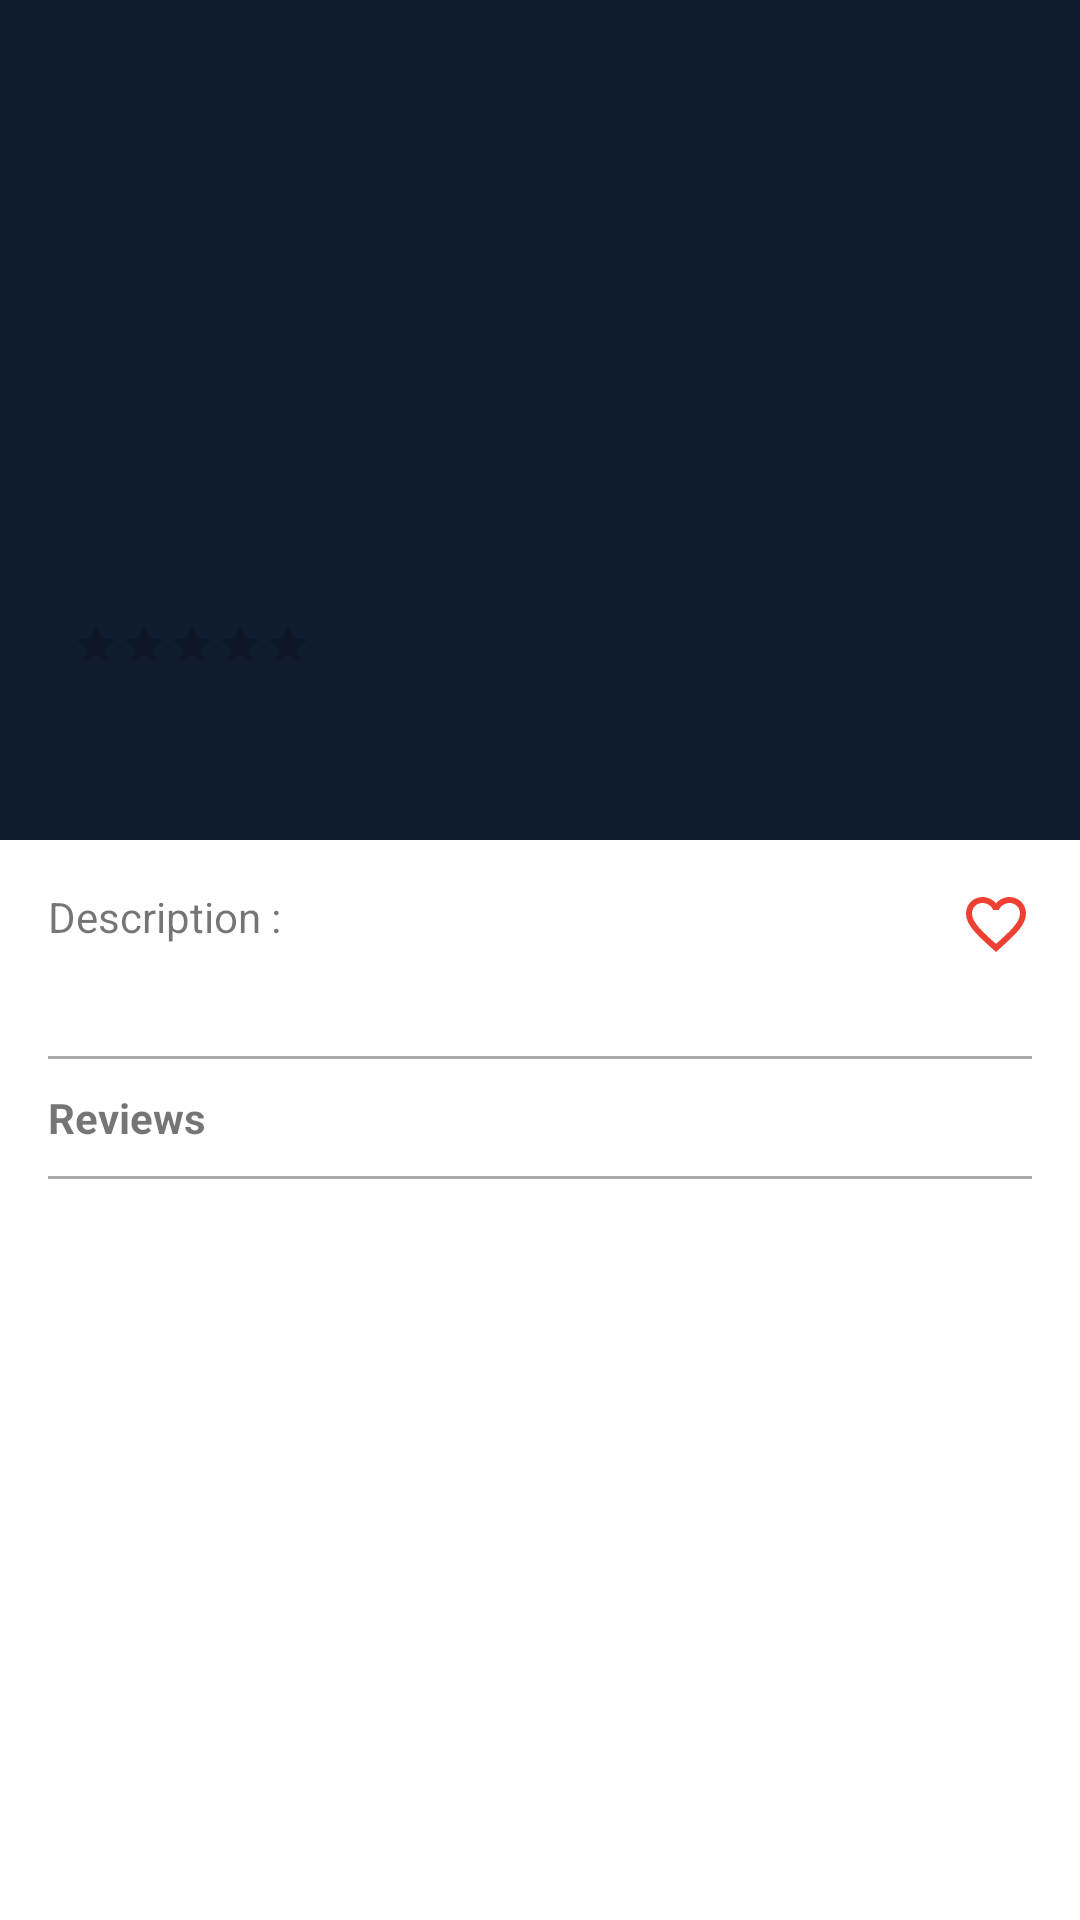

This screen was rendered from an Android layout file. Write that file and the resources it references.
<!-- AndroidManifest.xml: application theme Theme.KatalogFilm -->
<!-- res/layout/activity_detail.xml -->
<?xml version="1.0" encoding="utf-8"?>
<androidx.coordinatorlayout.widget.CoordinatorLayout xmlns:android="http://schemas.android.com/apk/res/android"
    xmlns:app="http://schemas.android.com/apk/res-auto"
    xmlns:tools="http://schemas.android.com/tools"
    android:id="@+id/activity_detail"
    android:layout_width="match_parent"
    android:layout_height="match_parent"
    android:fitsSystemWindows="true">
    <com.google.android.material.appbar.AppBarLayout
        android:id="@+id/appbar_detail"
        android:layout_width="match_parent"
        android:layout_height="280dp"
        android:fitsSystemWindows="true">
        <com.google.android.material.appbar.CollapsingToolbarLayout
            android:id="@+id/ct_detail"
            android:layout_width="match_parent"
            android:layout_height="match_parent"
            android:fitsSystemWindows="true"
            app:contentScrim="?attr/colorPrimary"
            app:expandedTitleMarginEnd="64dp"
            app:expandedTitleMarginStart="48dp"
            app:layout_scrollFlags="scroll|exitUntilCollapsed">
            <androidx.constraintlayout.widget.ConstraintLayout
                android:layout_width="match_parent"
                android:layout_height="match_parent"
                android:padding="8dp">
                <ImageView
                    android:id="@+id/img_detail"
                    android:layout_width="match_parent"
                    android:layout_height="match_parent"
                    tools:srcCompat="@tools:sample/avatars"
                    android:scaleType="fitXY"
                    android:contentDescription="@string/image_detail"
                    app:layout_constraintTop_toTopOf="parent"
                    app:layout_constraintRight_toRightOf="parent"
                    app:layout_constraintLeft_toLeftOf="parent"
                    app:layout_constraintBottom_toBottomOf="parent"/>
                <TextView
                    android:id="@+id/tv_title_detail"
                    android:layout_width="200dp"
                    android:layout_height="wrap_content"
                    tools:text="@string/title_item"
                    android:textColor="@color/white"
                    android:layout_marginBottom="70dp"
                    android:layout_marginStart="16dp"
                    app:layout_constraintLeft_toLeftOf="parent"
                    app:layout_constraintBottom_toBottomOf="parent"/>
                <RatingBar
                    android:id="@+id/rb_detail"
                    android:layout_width="wrap_content"
                    android:layout_height="wrap_content"
                    style="?android:attr/ratingBarStyleSmall"
                    android:numStars="5"
                    android:layout_marginTop="5dp"
                    app:layout_constraintTop_toBottomOf="@id/tv_title_detail"
                    app:layout_constraintStart_toStartOf="@id/tv_title_detail"/>

                <TextView
                    android:id="@+id/tv_vote_detail"
                    android:layout_width="wrap_content"
                    android:layout_height="wrap_content"
                    tools:text="votes"
                    android:textColor="@color/white"
                    android:layout_marginStart="5dp"
                    app:layout_constraintStart_toEndOf="@id/rb_detail"
                    app:layout_constraintTop_toTopOf="@id/rb_detail"
                    app:layout_constraintBottom_toBottomOf="@id/rb_detail"/>

                <TextView
                    android:id="@+id/tv_date_detail"
                    android:layout_width="wrap_content"
                    android:layout_height="wrap_content"
                    tools:text="@string/date_item"
                    android:textColor="@color/white"
                    android:layout_marginTop="5dp"
                    app:layout_constraintTop_toBottomOf="@id/rb_detail"
                    app:layout_constraintStart_toStartOf="@id/rb_detail"/>
            </androidx.constraintlayout.widget.ConstraintLayout>
            <androidx.appcompat.widget.Toolbar
                android:id="@+id/toolbar_detail"
                android:layout_width="match_parent"
                android:layout_height="?attr/actionBarSize"
                android:background="@android:color/transparent"
                app:layout_scrollFlags="scroll|enterAlways"
                app:layout_collapseMode="pin"/>
        </com.google.android.material.appbar.CollapsingToolbarLayout>
    </com.google.android.material.appbar.AppBarLayout>
    <androidx.core.widget.NestedScrollView
        android:layout_width="match_parent"
        android:layout_height="match_parent"
        app:layout_behavior="@string/appbar_scrolling_view_behavior">
        <androidx.constraintlayout.widget.ConstraintLayout
            android:layout_width="match_parent"
            android:layout_height="match_parent"
            android:padding="16dp">
            <TextView
                android:id="@+id/tv_title_desc_detail"
                android:layout_width="wrap_content"
                android:layout_height="wrap_content"
                android:text="@string/description_detail"
                app:layout_constraintTop_toTopOf="parent"
                app:layout_constraintLeft_toLeftOf="parent"/>
            <ImageView
                android:id="@+id/image_detail_favorite"
                android:layout_width="wrap_content"
                android:layout_height="wrap_content"
                android:src="@drawable/ic_favorite_border"
                app:layout_constraintEnd_toEndOf="parent"
                app:layout_constraintTop_toTopOf="parent"
                android:contentDescription="@string/favorite_button" />
            <TextView
                android:id="@+id/tv_desc_detail"
                android:layout_width="match_parent"
                android:layout_height="match_parent"
                tools:text="@string/description_item"
                android:layout_marginTop="8dp"
                app:layout_constraintTop_toBottomOf="@id/tv_title_desc_detail"
                app:layout_constraintLeft_toLeftOf="parent"
                app:layout_constraintRight_toRightOf="parent"/>
            <View
                android:id="@+id/divider1"
                android:layout_width="match_parent"
                android:layout_height="1dp"
                android:layout_marginTop="10dp"
                android:background="@android:color/darker_gray"
                app:layout_constraintTop_toBottomOf="@id/tv_desc_detail"
                app:layout_constraintStart_toStartOf="parent"/>
            <TextView
                android:id="@+id/tv_title_review"
                android:layout_width="wrap_content"
                android:layout_height="wrap_content"
                android:layout_marginTop="10dp"
                android:textStyle="bold"
                android:text="@string/reviews"
                app:layout_constraintTop_toBottomOf="@id/divider1"
                app:layout_constraintStart_toStartOf="parent"/>
            <View
                android:id="@+id/divider2"
                android:layout_width="match_parent"
                android:layout_height="1dp"
                android:layout_marginTop="10dp"
                android:background="@android:color/darker_gray"
                app:layout_constraintTop_toBottomOf="@id/tv_title_review"
                app:layout_constraintStart_toStartOf="parent"/>
            <androidx.recyclerview.widget.RecyclerView
                android:id="@+id/rv_reviews"
                android:layout_width="match_parent"
                android:layout_height="0dp"
                android:layout_marginTop="5dp"
                app:layout_constraintTop_toBottomOf="@id/divider2"
                app:layout_constraintStart_toStartOf="parent"
                app:layout_constraintEnd_toEndOf="parent"/>
        </androidx.constraintlayout.widget.ConstraintLayout>
    </androidx.core.widget.NestedScrollView>
</androidx.coordinatorlayout.widget.CoordinatorLayout>
<!-- resources referenced by this layout -->
<resources>
  <color name="white">#FFFFFFFF</color>
  <!-- drawable ic_favorite_border (drawable) -->
  <vector android:height="24dp" android:tint="#EE4134"
      android:viewportHeight="24" android:viewportWidth="24"
      android:width="24dp" xmlns:android="http://schemas.android.com/apk/res/android">
      <path android:fillColor="@android:color/white" android:pathData="M16.5,3c-1.74,0 -3.41,0.81 -4.5,2.09C10.91,3.81 9.24,3 7.5,3 4.42,3 2,5.42 2,8.5c0,3.78 3.4,6.86 8.55,11.54L12,21.35l1.45,-1.32C18.6,15.36 22,12.28 22,8.5 22,5.42 19.58,3 16.5,3zM12.1,18.55l-0.1,0.1 -0.1,-0.1C7.14,14.24 4,11.39 4,8.5 4,6.5 5.5,5 7.5,5c1.54,0 3.04,0.99 3.57,2.36h1.87C13.46,5.99 14.96,5 16.5,5c2,0 3.5,1.5 3.5,3.5 0,2.89 -3.14,5.74 -7.9,10.05z"/>
  </vector>
  <string name="date_item">Date</string>
  <string name="description_detail">Description :</string>
  <string name="description_item">Description</string>
  <string name="favorite_button">Favorite Button</string>
  <string name="image_detail">Image detail</string>
  <string name="reviews">Reviews</string>
  <string name="title_item">Title</string>
  <style name="Theme.KatalogFilm" parent="Theme.MaterialComponents.DayNight.NoActionBar">
          
          <item name="colorPrimary">@color/dark_blue_500</item>
          <item name="colorPrimaryVariant">@color/dark_blue_700</item>
          <item name="colorOnPrimary">@color/white</item>
          
          <item name="colorSecondary">@color/teal_200</item>
          <item name="colorSecondaryVariant">@color/teal_700</item>
          <item name="colorOnSecondary">@color/black</item>
          
          <item name="android:statusBarColor" tools:targetApi="l">?attr/colorPrimaryVariant</item>
          
      </style>
  <color name="dark_blue_500">#0F1B2F</color>
  <color name="dark_blue_700">#0F1B2F</color>
  <color name="teal_200">#FF03DAC5</color>
  <color name="teal_700">#FF018786</color>
  <color name="black">#FF000000</color>
</resources>
